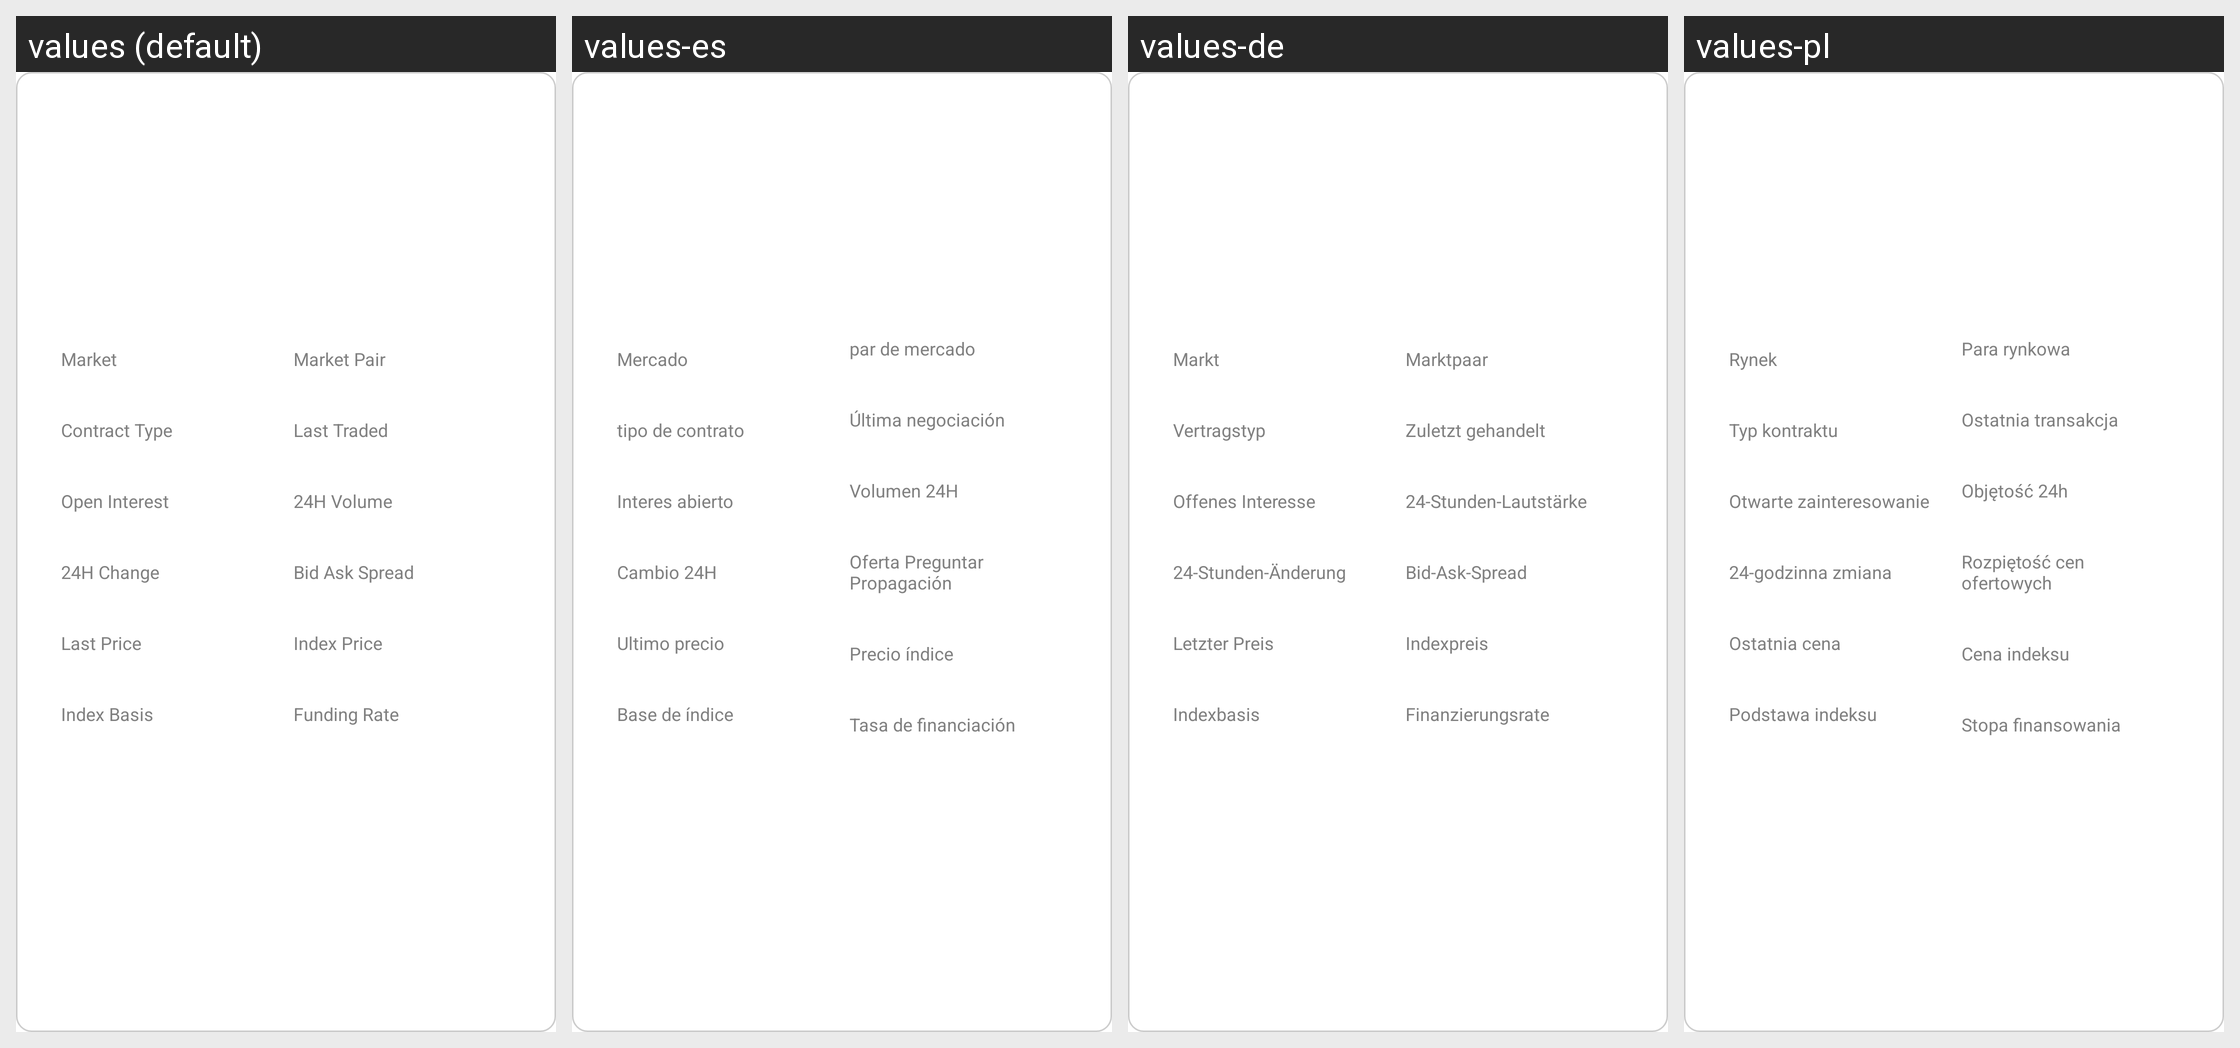

Here is an Android app screen in its default locale and in the app's own translations. Write out the translated-string differences for the strings that appear on this screen.
Android screen res/layout/dialog_derivatives_detail.xml rendered under 4 locales, left to right: values (default), values-es, values-de, values-pl. Device: Nexus 5 (rendered at 1080×1920; each locale shown at half size, 540×960, under a caption strip naming it); theme AppTheme.
Other locales in the repository, not shown: values-ar, values-en, values-fr, values-gu, values-hi, values-hu, values-id, values-it, values-ja, values-kn, values-ko, values-nl, values-ro, values-ru, values-sv, values-ta, values-te, values-tr, values-zh.
Strings drawn on this screen, with the default value and each locale's value (text and hints the layout hard-codes, and strings that could not be matched under every locale, appear in the picture but are not listed):

market
  values: Market
  values-es: Mercado
  values-de: Markt
  values-pl: Rynek

contract_type
  values: Contract Type
  values-es: tipo de contrato
  values-de: Vertragstyp
  values-pl: Typ kontraktu

open_interest
  values: Open Interest
  values-es: Interes abierto
  values-de: Offenes Interesse
  values-pl: Otwarte zainteresowanie

twenty_four_hour_change
  values: 24H Change
  values-es: Cambio 24H
  values-de: 24-Stunden-Änderung
  values-pl: 24-godzinna zmiana

last_price
  values: Last Price
  values-es: Ultimo precio
  values-de: Letzter Preis
  values-pl: Ostatnia cena

index_basis
  values: Index Basis
  values-es: Base de índice
  values-de: Indexbasis
  values-pl: Podstawa indeksu

market_pair
  values: Market Pair
  values-es: par de mercado
  values-de: Marktpaar
  values-pl: Para rynkowa

last_traded
  values: Last Traded
  values-es: Última negociación
  values-de: Zuletzt gehandelt
  values-pl: Ostatnia transakcja

twenty_four_hour_volume
  values: 24H Volume
  values-es: Volumen 24H
  values-de: 24-Stunden-Lautstärke
  values-pl: Objętość 24h

bid_ask_spread
  values: Bid Ask Spread
  values-es: Oferta Preguntar Propagación
  values-de: Bid-Ask-Spread
  values-pl: Rozpiętość cen ofertowych

index_price
  values: Index Price
  values-es: Precio índice
  values-de: Indexpreis
  values-pl: Cena indeksu

funding_rate
  values: Funding Rate
  values-es: Tasa de financiación
  values-de: Finanzierungsrate
  values-pl: Stopa finansowania
